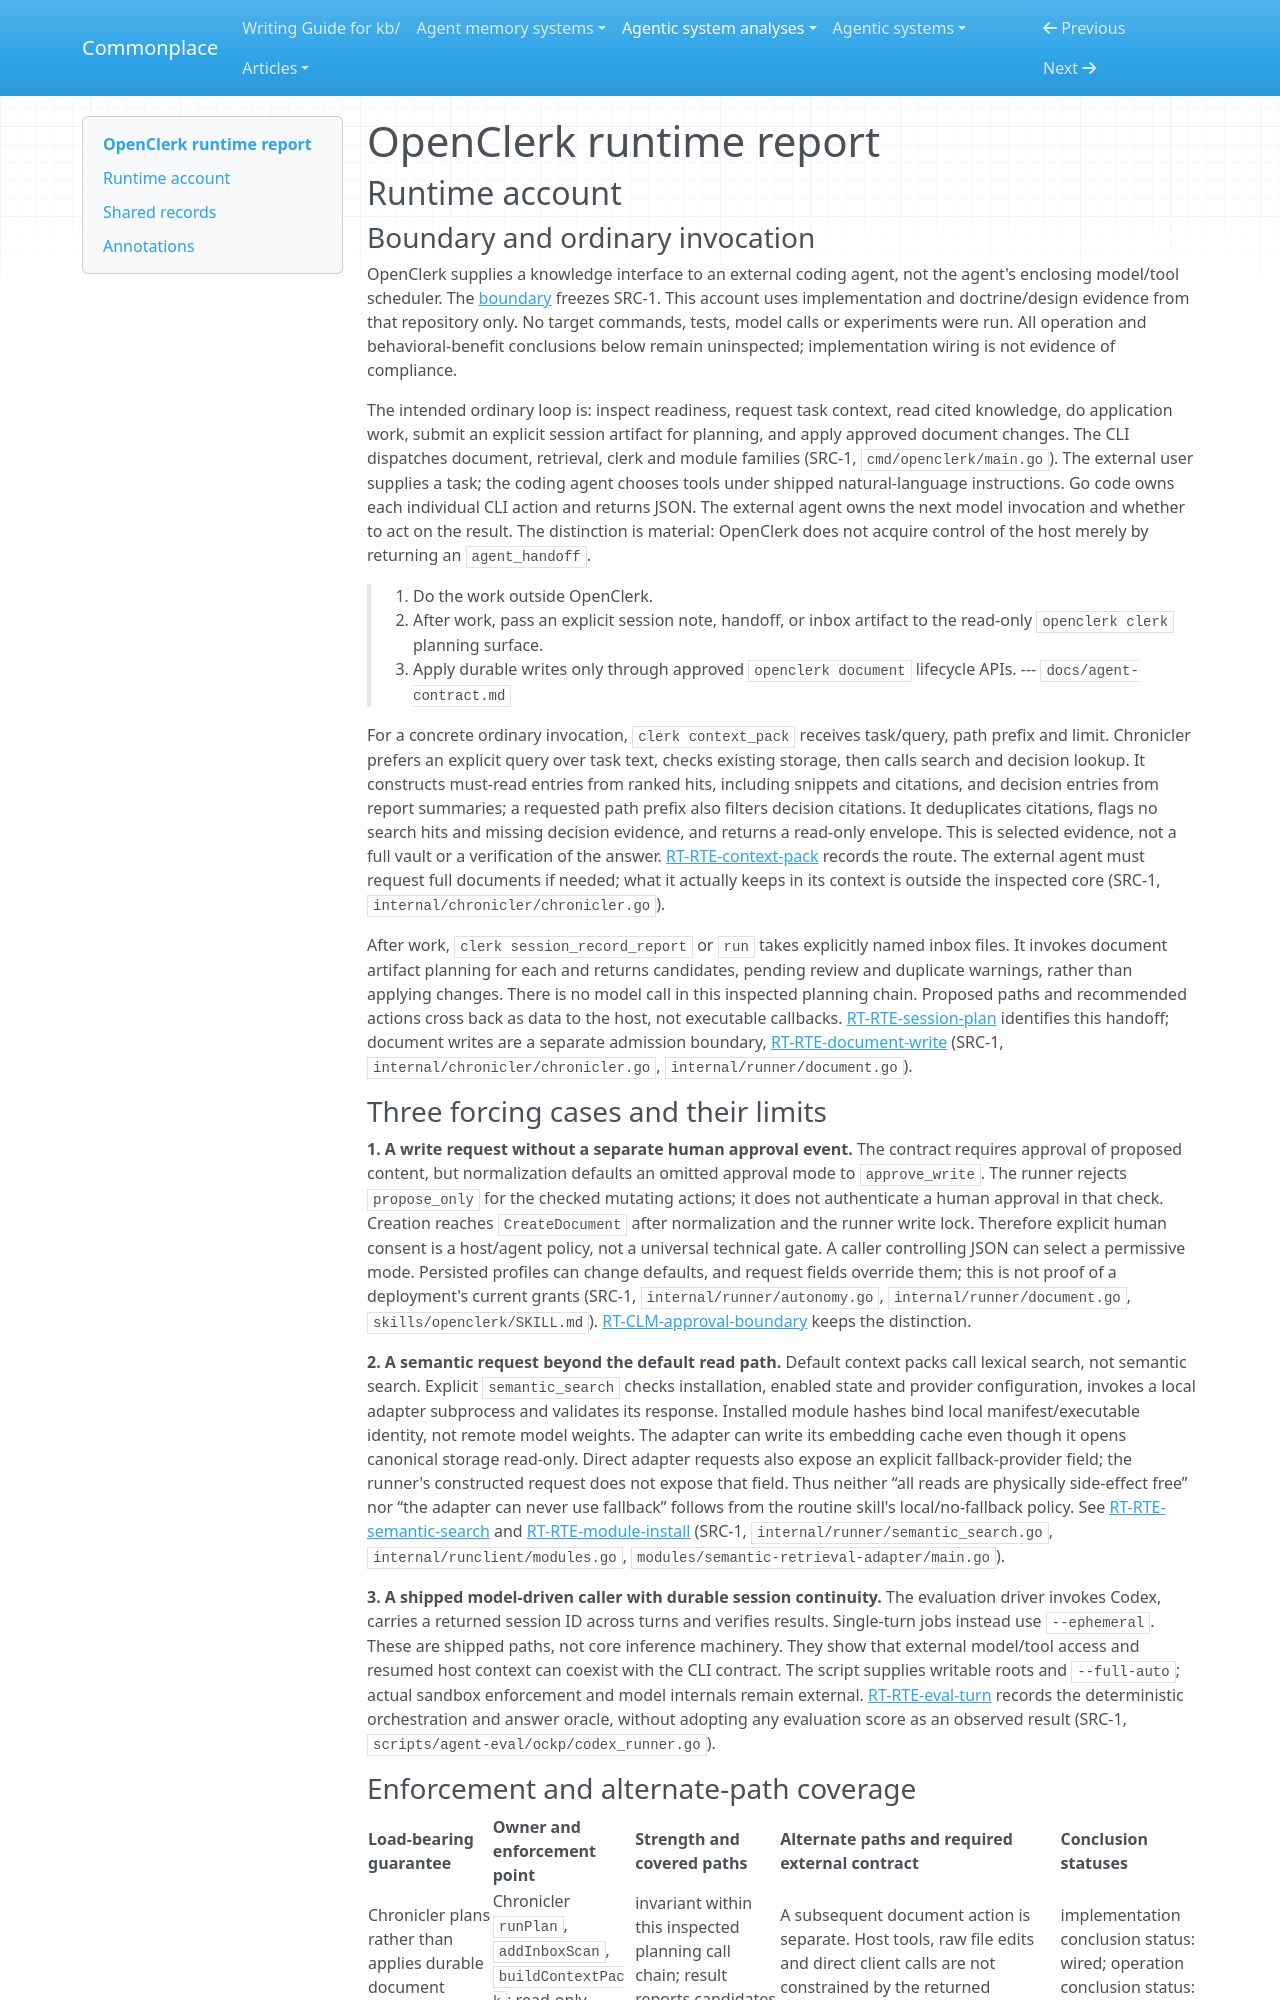

repository: zby/commonplace · page: agentic-system-analyses/retained/yazanabuashour--openclerk/runtime/index.html · generator: mkdocs

---
type: agentic-system-analyses/types/agentic-system-runtime-report.md
description: "OpenClerk runtime baseline tracing agent context, session planning, document admission, semantic modules and evaluation callers at the frozen commit."
run-id: AAS-2026-10-16-openclerk-ec0e00c2bb0a-01
reviewed-boundary: "092fb98d243c2d9d95867ad04618ebce88983552"
---

# OpenClerk runtime report

## Runtime account

### Boundary and ordinary invocation

OpenClerk supplies a knowledge interface to an external coding agent, not the agent's enclosing model/tool scheduler. The [boundary](boundary.md) freezes SRC-1. This account uses implementation and doctrine/design evidence from that repository only. No target commands, tests, model calls or experiments were run. All operation and behavioral-benefit conclusions below remain uninspected; implementation wiring is not evidence of compliance.

The intended ordinary loop is: inspect readiness, request task context, read cited knowledge, do application work, submit an explicit session artifact for planning, and apply approved document changes. The CLI dispatches document, retrieval, clerk and module families (SRC-1, `cmd/openclerk/main.go`). The external user supplies a task; the coding agent chooses tools under shipped natural-language instructions. Go code owns each individual CLI action and returns JSON. The external agent owns the next model invocation and whether to act on the result. The distinction is material: OpenClerk does not acquire control of the host merely by returning an `agent_handoff`.

> 4. Do the work outside OpenClerk.
> 5. After work, pass an explicit session note, handoff, or inbox artifact to the
>    read-only `openclerk clerk` planning surface.
> 6. Apply durable writes only through approved `openclerk document` lifecycle
>    APIs.
> --- `docs/agent-contract.md`

For a concrete ordinary invocation, `clerk context_pack` receives task/query, path prefix and limit. Chronicler prefers an explicit query over task text, checks existing storage, then calls search and decision lookup. It constructs must-read entries from ranked hits, including snippets and citations, and decision entries from report summaries; a requested path prefix also filters decision citations. It deduplicates citations, flags no search hits and missing decision evidence, and returns a read-only envelope. This is selected evidence, not a full vault or a verification of the answer. [RT-RTE-context-pack](#rt-rte-context-pack) records the route. The external agent must request full documents if needed; what it actually keeps in its context is outside the inspected core (SRC-1, `internal/chronicler/chronicler.go`).

After work, `clerk session_record_report` or `run` takes explicitly named inbox files. It invokes document artifact planning for each and returns candidates, pending review and duplicate warnings, rather than applying changes. There is no model call in this inspected planning chain. Proposed paths and recommended actions cross back as data to the host, not executable callbacks. [RT-RTE-session-plan](#rt-rte-session-plan) identifies this handoff; document writes are a separate admission boundary, [RT-RTE-document-write](#rt-rte-document-write) (SRC-1, `internal/chronicler/chronicler.go`, `internal/runner/document.go`).
